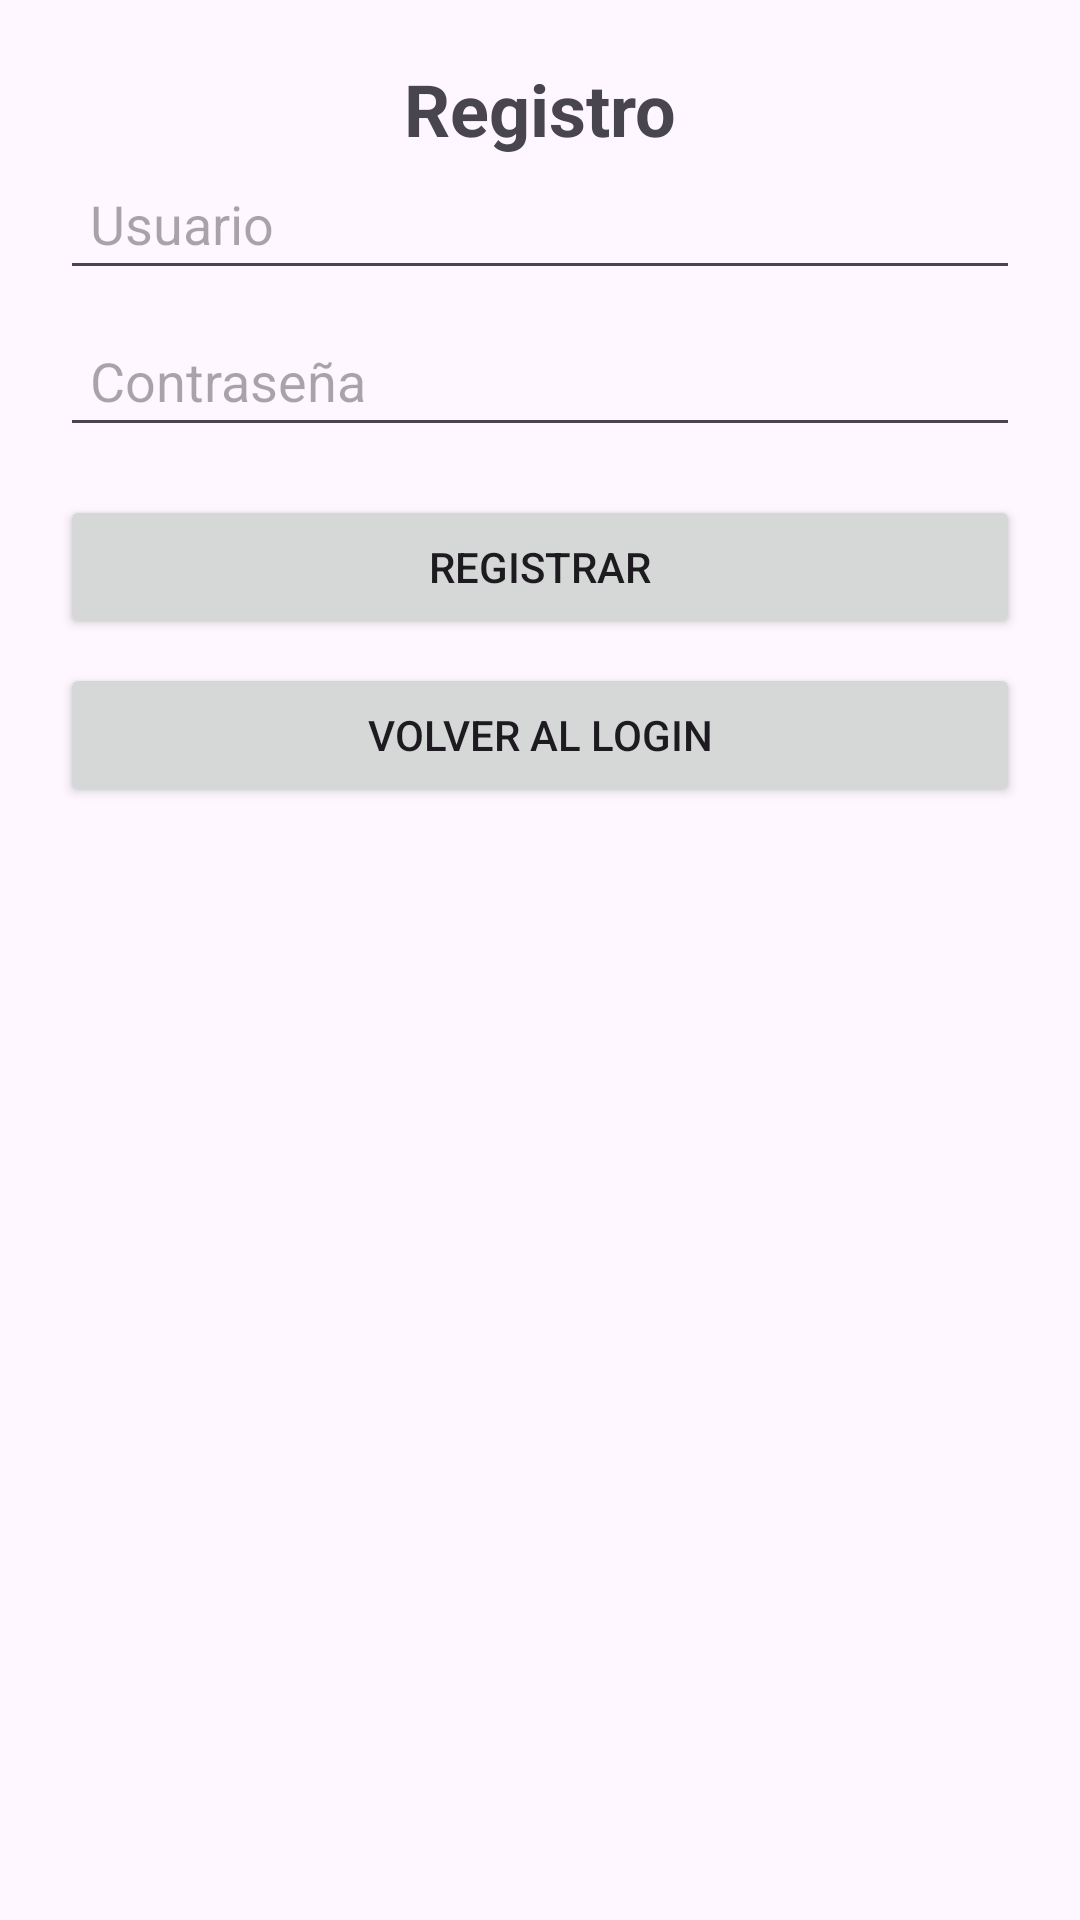

Layout XML and referenced resources for this Android screen:
<!-- AndroidManifest.xml: application theme Theme.DiseñoAplicacionBienestar -->
<!-- res/layout/activity_register.xml -->
<?xml version="1.0" encoding="utf-8"?>
<androidx.constraintlayout.widget.ConstraintLayout xmlns:android="http://schemas.android.com/apk/res/android"
    xmlns:app="http://schemas.android.com/apk/res-auto"
    android:layout_width="match_parent"
    android:layout_height="match_parent"
    android:padding="20dp">


<TextView
        android:id="@+id/tvRegisterTitle"
        android:layout_width="wrap_content"
        android:layout_height="wrap_content"
        android:text="Registro"
        android:textSize="24sp"
        android:textStyle="bold"
        android:layout_marginBottom="16dp"
        app:layout_constraintTop_toTopOf="parent"
        app:layout_constraintStart_toStartOf="parent"
        app:layout_constraintEnd_toEndOf="parent"/>

    <EditText
        android:id="@+id/etRegisterUsername"
        android:layout_width="0dp"
        android:layout_height="wrap_content"
        android:hint="Usuario"
        android:inputType="text"
        android:padding="10dp"
        app:layout_constraintTop_toBottomOf="@id/tvRegisterTitle"
        app:layout_constraintStart_toStartOf="parent"
        app:layout_constraintEnd_toEndOf="parent"/>

    <EditText
        android:id="@+id/etRegisterPassword"
        android:layout_width="0dp"
        android:layout_height="wrap_content"
        android:hint="Contraseña"
        android:inputType="textPassword"
        android:padding="10dp"
        app:layout_constraintTop_toBottomOf="@id/etRegisterUsername"
        app:layout_constraintStart_toStartOf="parent"
        app:layout_constraintEnd_toEndOf="parent"
        android:layout_marginTop="8dp"/>

    <Button
        android:id="@+id/btnRegister"
        android:layout_width="0dp"
        android:layout_height="wrap_content"
        android:text="Registrar"
        app:layout_constraintTop_toBottomOf="@id/etRegisterPassword"
        app:layout_constraintStart_toStartOf="parent"
        app:layout_constraintEnd_toEndOf="parent"
        android:layout_marginTop="16dp"/>

    <Button
        android:id="@+id/btnGoToLogin"
        android:layout_width="0dp"
        android:layout_height="wrap_content"
        android:text="Volver al Login"
        app:layout_constraintTop_toBottomOf="@id/btnRegister"
        app:layout_constraintStart_toStartOf="parent"
        app:layout_constraintEnd_toEndOf="parent"
        android:layout_marginTop="8dp"/>
</androidx.constraintlayout.widget.ConstraintLayout>
<!-- resources referenced by this layout -->
<resources>
  <style name="Theme.DiseñoAplicacionBienestar" parent="Base.Theme.DiseñoAplicacionBienestar" />
  <style name="Base.Theme.DiseñoAplicacionBienestar" parent="Theme.Material3.DayNight.NoActionBar">
          
          
      </style>
</resources>
